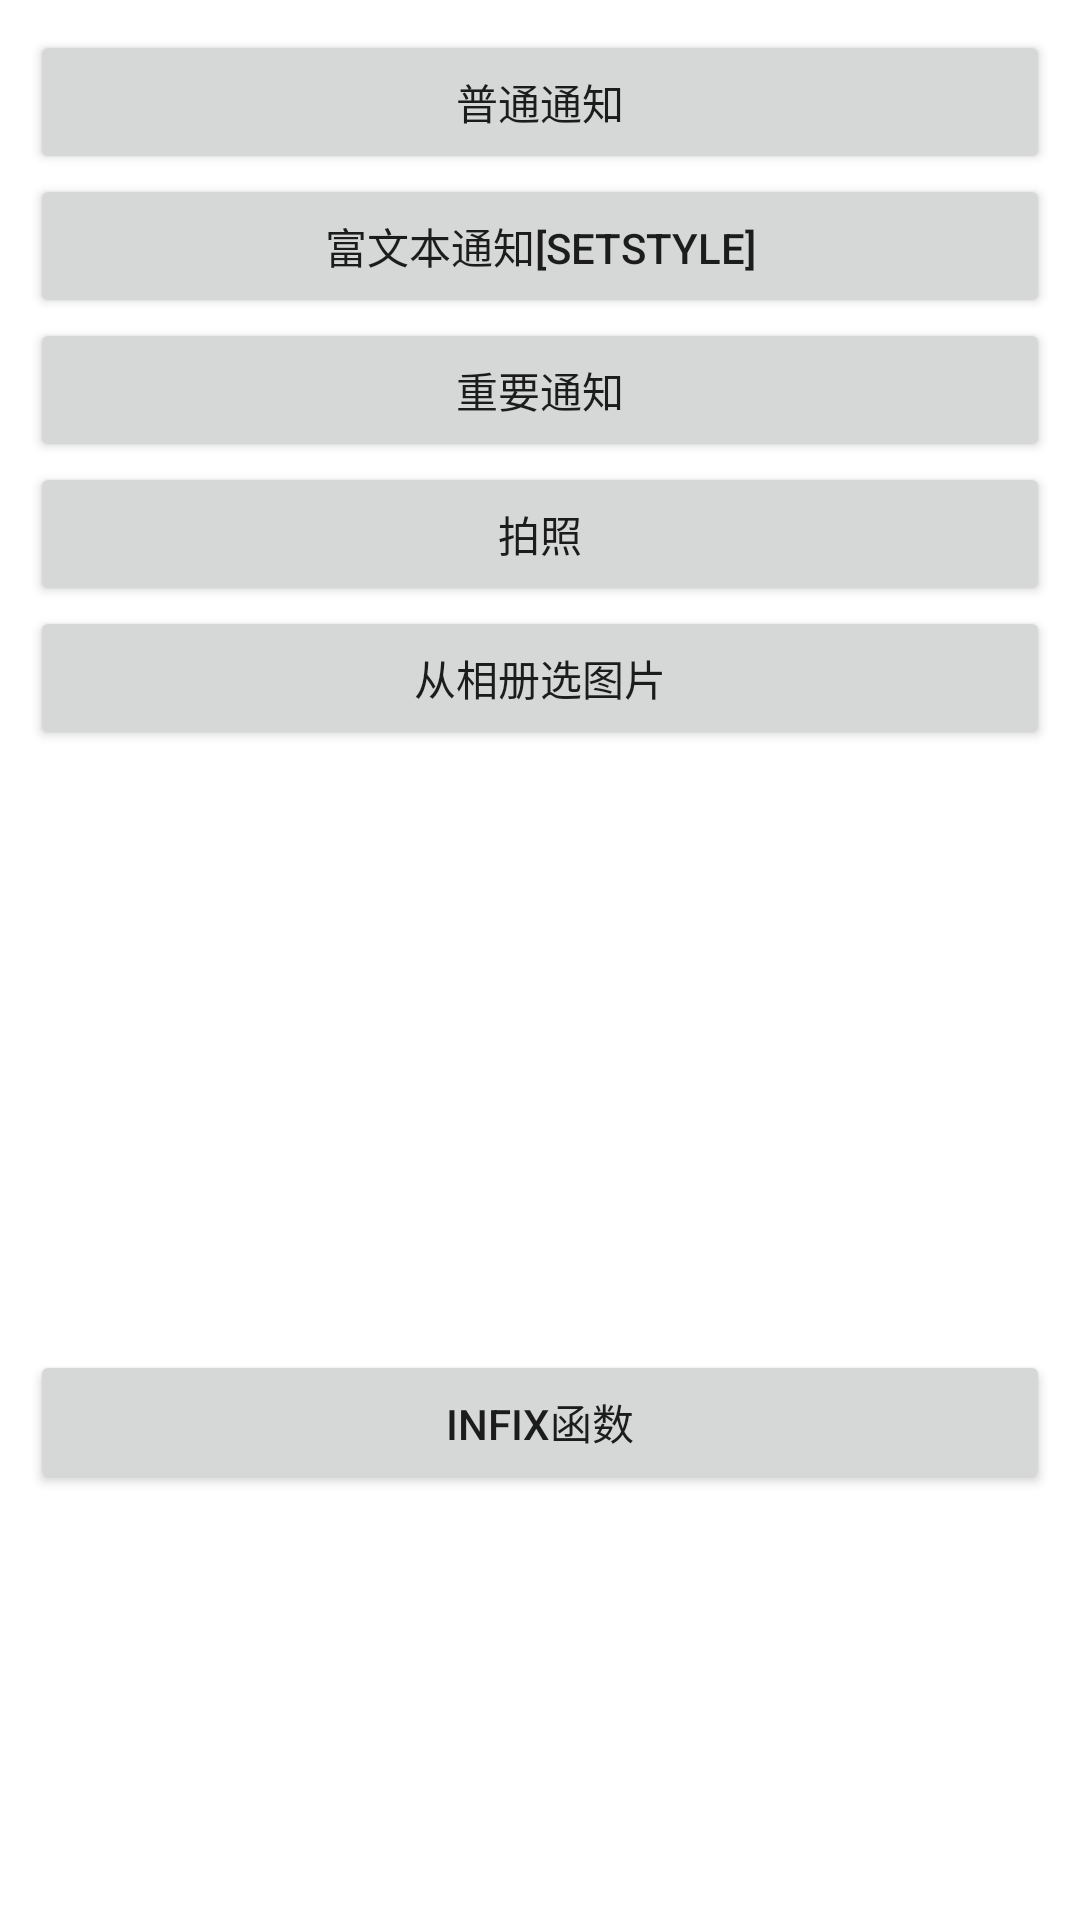

Here is an Android app screen rendered from its layout file. Give the layout XML and the strings, colors and styles it references.
<!-- AndroidManifest.xml: application theme Theme.KotlinTravel -->
<!-- res/layout/activity_chapter9.xml -->
<?xml version="1.0" encoding="utf-8"?>
<androidx.constraintlayout.widget.ConstraintLayout xmlns:android="http://schemas.android.com/apk/res/android"
    xmlns:app="http://schemas.android.com/apk/res-auto"
    xmlns:tools="http://schemas.android.com/tools"
    android:layout_width="match_parent"
    android:layout_height="match_parent"
    android:padding="10dp"
    tools:context=".chapter9.Chapter9Activity">

    <Button
        android:id="@+id/notificationBtn1"
        android:layout_width="match_parent"
        android:layout_height="wrap_content"
        android:text="普通通知"
        app:layout_constraintTop_toTopOf="parent" />

    <Button
        android:id="@+id/notificationBtn2"
        android:layout_width="match_parent"
        android:layout_height="wrap_content"
        android:text="富文本通知[setStyle]"
        app:layout_constraintTop_toBottomOf="@id/notificationBtn1" />

    <Button
        android:id="@+id/notificationBtn3"
        android:layout_width="match_parent"
        android:layout_height="wrap_content"
        android:text="重要通知"
        app:layout_constraintTop_toBottomOf="@id/notificationBtn2" />

    <Button
        android:id="@+id/cameraBtn"
        android:layout_width="match_parent"
        android:layout_height="wrap_content"
        android:text="拍照"
        app:layout_constraintTop_toBottomOf="@id/notificationBtn3" />

    <Button
        android:id="@+id/galleryBtn"
        android:layout_width="match_parent"
        android:layout_height="wrap_content"
        android:text="从相册选图片"
        app:layout_constraintTop_toBottomOf="@id/cameraBtn" />

    <ImageView
        android:id="@+id/iv"
        android:layout_width="match_parent"
        android:layout_height="200dp"
        app:layout_constraintTop_toBottomOf="@id/galleryBtn" />

    <Button
        android:id="@+id/infixBtn"
        android:layout_width="match_parent"
        android:layout_height="wrap_content"
        android:text="infix函数"
        app:layout_constraintTop_toBottomOf="@id/iv" />

</androidx.constraintlayout.widget.ConstraintLayout>
<!-- resources referenced by this layout -->
<resources>
  <style name="Theme.KotlinTravel" parent="Theme.MaterialComponents.DayNight.DarkActionBar">
          
          <item name="colorPrimary">@color/purple_500</item>
          <item name="colorPrimaryVariant">@color/purple_700</item>
          <item name="colorOnPrimary">@color/white</item>
          
          <item name="colorSecondary">@color/teal_200</item>
          <item name="colorSecondaryVariant">@color/teal_700</item>
          <item name="colorOnSecondary">@color/black</item>
          
          <item name="android:statusBarColor" tools:targetApi="l">?attr/colorPrimaryVariant</item>
          
      </style>
  <!-- not gathered from this repository: default colours our renderer supplied (Android Studio template values) -->
  <color name="purple_500">#FF6200EE</color>
  <color name="purple_700">#FF3700B3</color>
  <color name="teal_200">#FF03DAC5</color>
  <color name="teal_700">#FF018786</color>
  <color name="black">#FF000000</color>
  <color name="white">#FFFFFFFF</color>
</resources>
